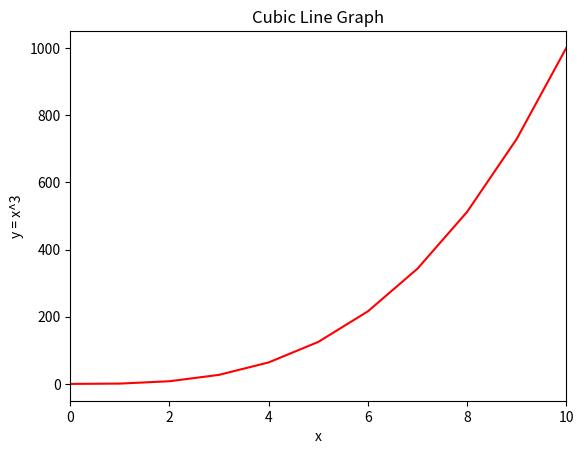

Recreate this plot in Python.
#!/usr/bin/env python3
"""
Line graph of cubic function
"""

import numpy as np
import matplotlib.pyplot as plt

y = np.arange(0, 11) ** 3
x = np.arange(0, 11)

plt.plot(x, y, 'r-')
plt.xlim(0, 10)
plt.xlabel("x")
plt.ylabel("y = x^3")
plt.title("Cubic Line Graph")
plt.show()
